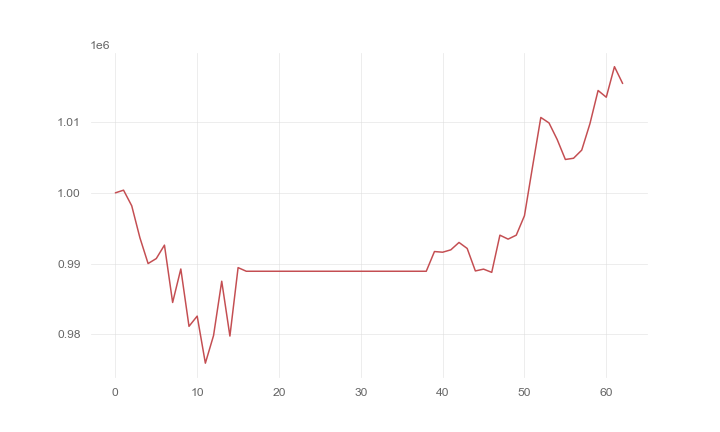

Values plotted in this chart, from the file beside it:
, 0
0, 1000000
1, 1000377
2, 998167
3, 993650
4, 990003
5, 990708
6, 992608
7, 984502
8, 989235
9, 981128
10, 982574
11, 975920
12, 979828
13, 987504
14, 979753
15, 989430
16, 988915
17, 988915
18, 988915
19, 988915
20, 988915
21, 988915
22, 988915
23, 988915
24, 988915
25, 988915
26, 988915
27, 988915
28, 988915
29, 988915
30, 988915
31, 988915
32, 988915
33, 988915
34, 988915
35, 988915
36, 988915
37, 988915
38, 988915
39, 991702
40, 991606
41, 991942
42, 992987
43, 992138
44, 988958
45, 989216
46, 988759
47, 994016
48, 993457
49, 994018
50, 996766
51, 1003769
52, 1010657
53, 1009885
54, 1007539
55, 1004716
56, 1004890
57, 1006040
58, 1009761
59, 1014470
... 3 more rows
